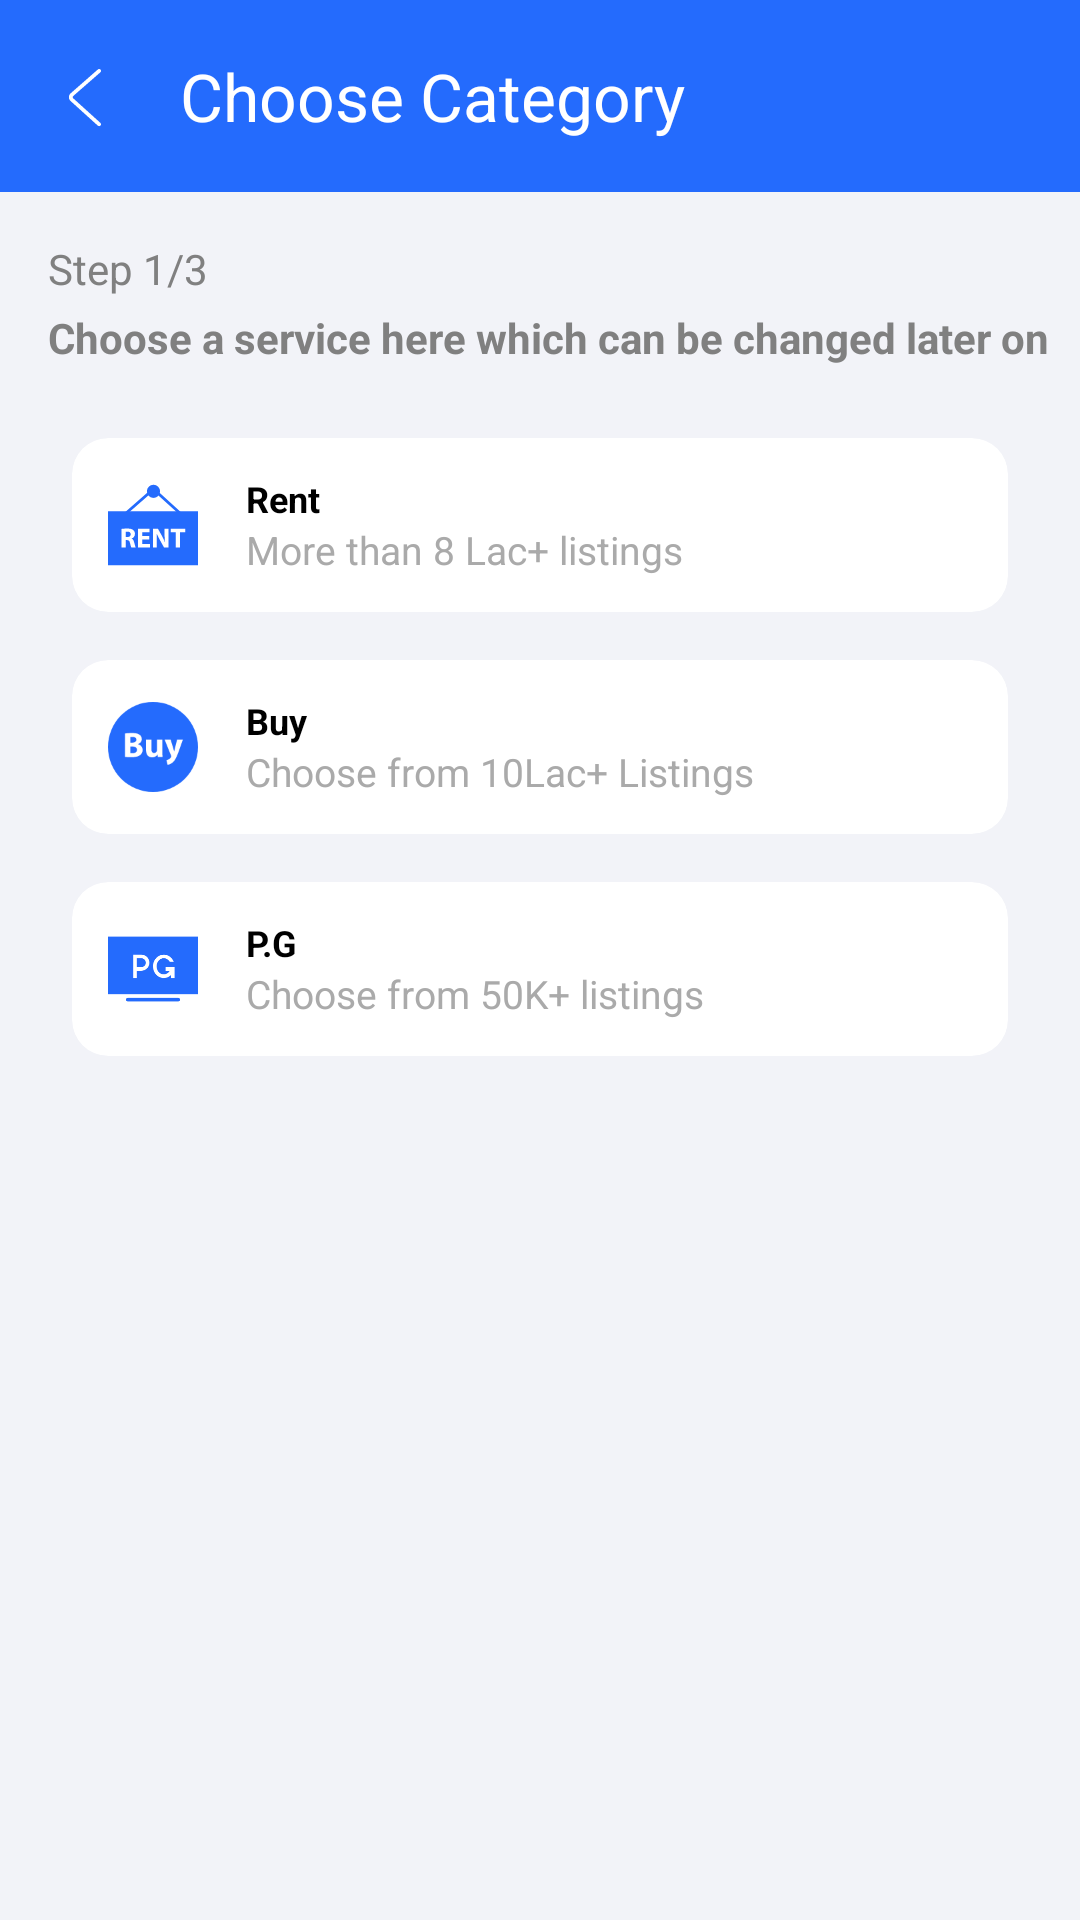

The Android layout XML behind this screen, and the referenced resources:
<!-- AndroidManifest.xml: application theme Base.Theme.GenZHouse -->
<!-- res/layout/activity_choose_category.xml -->
<?xml version="1.0" encoding="utf-8"?>
<androidx.constraintlayout.widget.ConstraintLayout
    xmlns:android="http://schemas.android.com/apk/res/android"
    xmlns:app="http://schemas.android.com/apk/res-auto"
    xmlns:tools="http://schemas.android.com/tools"
    android:layout_width="match_parent"
    android:layout_height="match_parent"
    tools:context=".ui.welcome.homesearch.ChooseCategory"
    android:background="@color/colorSecondary">

    
    <com.google.android.material.appbar.MaterialToolbar
        android:id="@+id/toolbar"
        android:layout_width="match_parent"
        android:layout_height="?attr/actionBarSize"
        android:background="?attr/colorPrimary"
        app:navigationIcon="@drawable/arrow_back"
        app:title="Choose Category"
        app:titleTextColor="@android:color/white"
        app:popupTheme="@style/ThemeOverlay.AppCompat.Light"
        app:layout_constraintTop_toTopOf="parent" />



    
    <TextView
        android:id="@+id/step_indicator"
        android:layout_width="wrap_content"
        android:layout_height="wrap_content"
        android:layout_marginStart="16dp"
        android:layout_marginTop="16dp"
        android:text="Step 1/3"
        android:textColor="@color/grey"
        android:textSize="14sp"
        app:layout_constraintStart_toStartOf="parent"
        app:layout_constraintTop_toBottomOf="@id/toolbar" />


    
    <TextView
        android:id="@+id/subheading"
        android:layout_width="wrap_content"
        android:layout_height="wrap_content"
        android:layout_marginStart="16dp"
        android:layout_marginTop="4dp"
        android:text="Choose a service here which can be changed later on"
        android:textColor="@color/grey"
        android:textStyle="bold"
        android:textSize="14sp"
        app:layout_constraintStart_toStartOf="parent"
        app:layout_constraintTop_toBottomOf="@id/step_indicator" />

    
    <androidx.cardview.widget.CardView
        android:id="@+id/rent_card"
        android:layout_width="match_parent"
        android:layout_height="wrap_content"
        android:layout_marginStart="24dp"
        android:layout_marginTop="24dp"
        android:layout_marginEnd="24dp"
        app:cardBackgroundColor="@android:color/white"
        app:cardCornerRadius="12dp"
        app:cardElevation="0dp"
        app:layout_constraintTop_toBottomOf="@id/subheading">

        <androidx.constraintlayout.widget.ConstraintLayout
            android:layout_width="match_parent"
            android:layout_height="wrap_content"
            android:padding="12dp">

            <ImageView
                android:id="@+id/rentIcon"
                android:layout_width="30dp"
                android:layout_height="30dp"
                android:src="@drawable/ic_rent"
                app:layout_constraintBottom_toBottomOf="parent"
                app:layout_constraintStart_toStartOf="parent"
                app:layout_constraintTop_toTopOf="parent" />

            <TextView
                android:id="@+id/rentTitle"
                android:layout_width="wrap_content"
                android:layout_height="wrap_content"
                android:layout_marginStart="16dp"
                android:text="Rent"
                android:textColor="@android:color/black"
                android:textSize="12sp"
                android:textStyle="bold"
                app:layout_constraintStart_toEndOf="@id/rentIcon"
                app:layout_constraintTop_toTopOf="parent" />

            <TextView
                android:id="@+id/rentSubtitle"
                android:layout_width="wrap_content"
                android:layout_height="wrap_content"
                android:layout_marginStart="16dp"
                android:text="More than 8 Lac+ listings"
                android:textColor="@android:color/darker_gray"
                android:textSize="13sp"
                app:layout_constraintStart_toEndOf="@id/rentIcon"
                app:layout_constraintTop_toBottomOf="@id/rentTitle" />
        </androidx.constraintlayout.widget.ConstraintLayout>
    </androidx.cardview.widget.CardView>

    <androidx.cardview.widget.CardView
        android:id="@+id/buy_card"
        android:layout_width="match_parent"
        android:layout_height="wrap_content"
        android:layout_marginStart="24dp"
        android:layout_marginTop="16dp"
        android:layout_marginEnd="24dp"
        app:cardBackgroundColor="@android:color/white"
        app:cardCornerRadius="12dp"
        app:cardElevation="0dp"
        app:layout_constraintTop_toBottomOf="@id/rent_card">

        <androidx.constraintlayout.widget.ConstraintLayout
            android:layout_width="match_parent"
            android:layout_height="wrap_content"
            android:padding="12dp">

            <ImageView
                android:id="@+id/buyIcon"
                android:layout_width="30dp"
                android:layout_height="30dp"
                android:src="@drawable/ic_buy"
                app:layout_constraintBottom_toBottomOf="parent"
                app:layout_constraintStart_toStartOf="parent"
                app:layout_constraintTop_toTopOf="parent" />

            <TextView
                android:id="@+id/buyTitle"
                android:layout_width="wrap_content"
                android:layout_height="wrap_content"
                android:layout_marginStart="16dp"
                android:text="Buy"
                android:textColor="@android:color/black"
                android:textSize="12sp"
                android:textStyle="bold"
                app:layout_constraintStart_toEndOf="@id/buyIcon"
                app:layout_constraintTop_toTopOf="parent" />

            <TextView
                android:id="@+id/buySubtitle"
                android:layout_width="wrap_content"
                android:layout_height="wrap_content"
                android:layout_marginStart="16dp"
                android:text="Choose from 10Lac+ Listings"
                android:textColor="@android:color/darker_gray"
                android:textSize="13sp"
                app:layout_constraintStart_toEndOf="@id/buyIcon"
                app:layout_constraintTop_toBottomOf="@id/buyTitle" />
        </androidx.constraintlayout.widget.ConstraintLayout>
    </androidx.cardview.widget.CardView>

    <androidx.cardview.widget.CardView
        android:id="@+id/pg_card"
        android:layout_width="match_parent"
        android:layout_height="wrap_content"
        android:layout_marginStart="24dp"
        android:layout_marginTop="16dp"
        android:layout_marginEnd="24dp"
        app:cardBackgroundColor="@android:color/white"
        app:cardCornerRadius="12dp"
        app:cardElevation="0dp"
        app:layout_constraintTop_toBottomOf="@id/buy_card">

        <androidx.constraintlayout.widget.ConstraintLayout
            android:layout_width="match_parent"
            android:layout_height="wrap_content"
            android:padding="12dp">

            <ImageView
                android:id="@+id/pgIcon"
                android:layout_width="30dp"
                android:layout_height="30dp"
                android:src="@drawable/ic_pg"
                app:layout_constraintBottom_toBottomOf="parent"
                app:layout_constraintStart_toStartOf="parent"
                app:layout_constraintTop_toTopOf="parent" />

            <TextView
                android:id="@+id/pgTytle"
                android:layout_width="wrap_content"
                android:layout_height="wrap_content"
                android:layout_marginStart="16dp"
                android:text="P.G"
                android:textColor="@android:color/black"
                android:textSize="12sp"
                android:textStyle="bold"
                app:layout_constraintStart_toEndOf="@id/pgIcon"
                app:layout_constraintTop_toTopOf="parent" />

            <TextView
                android:id="@+id/pgSubtitle"
                android:layout_width="wrap_content"
                android:layout_height="wrap_content"
                android:layout_marginStart="16dp"
                android:text="Choose from 50K+ listings"
                android:textColor="@android:color/darker_gray"
                android:textSize="13sp"
                app:layout_constraintStart_toEndOf="@id/pgIcon"
                app:layout_constraintTop_toBottomOf="@id/pgTytle" />
        </androidx.constraintlayout.widget.ConstraintLayout>
    </androidx.cardview.widget.CardView>


</androidx.constraintlayout.widget.ConstraintLayout>
<!-- resources referenced by this layout -->
<resources>
  <color name="colorSecondary">#f2f3f8</color>
  <color name="grey">#808080</color>
  <!-- drawable arrow_back (drawable) -->
  <vector xmlns:android="http://schemas.android.com/apk/res/android"
      android:width="30dp"
      android:height="30dp"
      android:viewportWidth="1024"
      android:viewportHeight="1024">
    <path
        android:pathData="M669.6,849.6c8.8,8 22.4,7.2 30.4,-1.6s7.2,-22.4 -1.6,-30.4l-309.6,-280c-8,-7.2 -8,-17.6 0,-24.8l309.6,-270.4c8.8,-8 9.6,-21.6 2.4,-30.4 -8,-8.8 -21.6,-9.6 -30.4,-2.4L360.8,480.8c-27.2,24 -28,64 -0.8,88.8l309.6,280z"
        android:fillColor="#FFFFFF"/>
  </vector>
  <!-- drawable ic_buy (drawable) -->
  <vector xmlns:android="http://schemas.android.com/apk/res/android" android:height="20dp" android:viewportHeight="512" android:viewportWidth="512" android:width="20dp">
        
      <path android:fillColor="@color/colorPrimary" android:pathData="M256,256m-256,0a256,256 0,1 1,512 0a256,256 0,1 1,-512 0"/>
        
      <path android:fillColor="#FFFFFF" android:pathData="M96.56,179.33c8.02,-1.62 24.29,-2.82 39.54,-2.82c18.66,0 30.1,1.81 39.94,7.63c9.42,5.01 16.26,14.26 16.26,26.5c0,12.03 -7.01,23.26 -22.27,28.9v0.4c15.44,4.21 26.9,15.84 26.9,33.31c0,12.24 -5.63,21.87 -14.05,28.69c-9.84,7.82 -26.3,12.26 -53.18,12.26c-15.04,0 -26.3,-0.99 -33.1,-2.02V179.33H96.56zM126.86,231.1h10.03c16.06,0 24.69,-6.62 24.69,-16.66c0,-10.24 -7.82,-15.66 -21.66,-15.66c-6.62,0 -10.43,0.38 -13.04,0.8v31.52H126.86zM126.86,291.1c3.01,0.4 6.62,0.4 11.84,0.4c13.84,0 26.1,-5.22 26.1,-19.47c0,-13.66 -12.26,-19.06 -27.5,-19.06h-10.43V291.1z"/>
        
      <path android:fillColor="#FFFFFF" android:pathData="M309.2,281.28c0,12.85 0.4,23.26 0.82,31.5H283.52l-1.39,-13.84h-0.61c-3.81,6.02 -13.04,16.05 -30.7,16.05c-19.87,0 -34.51,-12.43 -34.51,-42.74V214.64h30.7v52.78c0,14.26 4.61,22.88 15.25,22.88c8.42,0 13.25,-5.81 15.25,-10.62c0.8,-1.81 0.99,-4.22 0.99,-6.62v-58.4H309.2L309.2,281.28L309.2,281.28z"/>
        
      <path android:fillColor="#FFFFFF" android:pathData="M356.51,214.64l14.64,48.18c1.62,5.81 3.62,13.04 4.83,18.27h0.59c1.41,-5.22 3.01,-12.64 4.42,-18.27l12.03,-48.18h32.72l-22.88,64.62c-14.05,38.94 -23.49,54.59 -34.53,64.42c-10.62,9.23 -21.87,12.43 -29.5,13.44l-6.42,-25.87c3.81,-0.61 8.64,-2.42 13.25,-5.22c4.62,-2.4 9.65,-7.23 12.64,-12.26c0.99,-1.41 1.62,-3.01 1.62,-4.4c0,-1.01 -0.21,-2.61 -1.41,-5.01l-35.92,-89.71h33.92V214.64z"/>
      
  </vector>
  <!-- drawable ic_pg (drawable) -->
  <vector xmlns:android="http://schemas.android.com/apk/res/android" android:height="20dp" android:viewportHeight="50" android:viewportWidth="50" android:width="20dp">
        
      <path android:fillColor="@color/colorPrimary" android:pathData="M0,7L0,39L50,39L50,7ZM14,17L18.5,17C20.98,17 23,19.02 23,21.5C23,23.98 20.98,26 18.5,26L16,26L16,30L14,30ZM31,17C33.492,17 35.633,18.652 36.535,21L34.324,21C33.602,19.797 32.383,19 31,19C28.793,19 27,21.02 27,23.5C27,25.98 28.793,28 31,28C32.379,28 33.574,27.199 34.289,26L32,26L32,24L37,24L37,30L35,30L35,28.332C33.938,29.367 32.539,30 31,30C27.691,30 25,27.086 25,23.5C25,19.914 27.691,17 31,17ZM16,19L16,24L18.5,24C19.879,24 21,22.879 21,21.5C21,20.121 19.879,19 18.5,19ZM11,41C10.641,40.996 10.305,41.184 10.121,41.496C9.941,41.809 9.941,42.191 10.121,42.504C10.305,42.816 10.641,43.004 11,43L39,43C39.359,43.004 39.695,42.816 39.879,42.504C40.059,42.191 40.059,41.809 39.879,41.496C39.695,41.184 39.359,40.996 39,41Z"/>
      
  </vector>
  <style name="Base.Theme.GenZHouse" parent="Theme.Material3.DayNight.NoActionBar">
          
          
          <item name="android:statusBarColor">@color/colorPrimary</item>
          <item name="colorPrimary">@color/colorPrimary</item>
      </style>
  <color name="colorPrimary">#246BFD</color>
</resources>
